Run: headless pygame with SDL's dummy video driver; simulated clock (each Clock.tick advances the game by its frame time, no real sleeping); random seed 0; keys injected as events and as key.get_pressed() state; mouse plan: one left click at the window centre at the start of phase 2, then a move to the lower-right quarter at the start of phase 3.
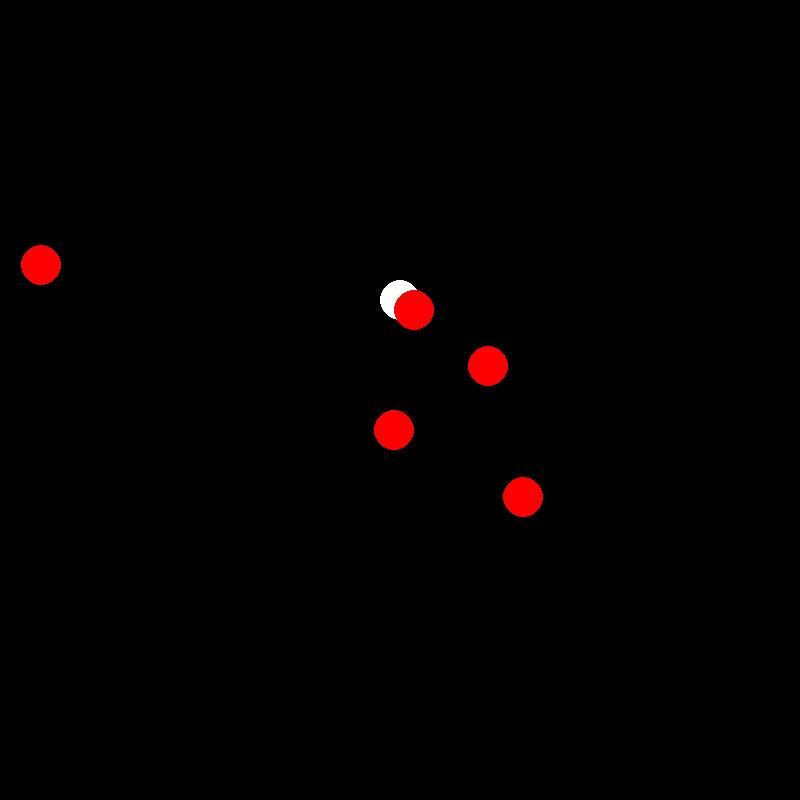
Frame 1 of 4 · flips 1–60 · no input
Frame 2 of 4 · flips 61–180 · clicked the window centre · tapped SPACE, RETURN · held RIGHT (→), D · screen unchanged from frame 1, image omitted
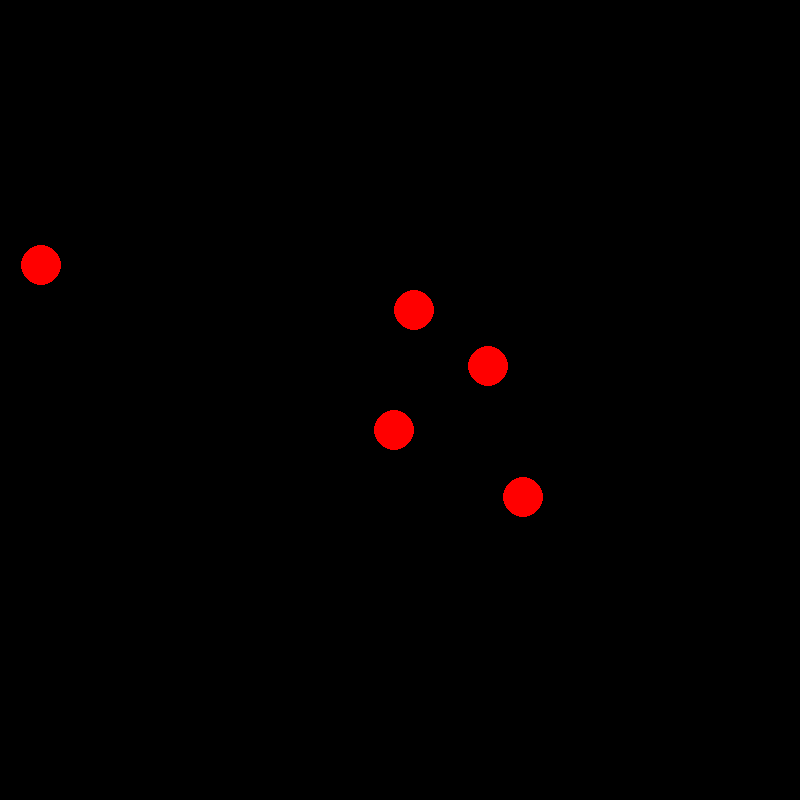
Frame 3 of 4 · flips 181–300 · moved the mouse to the lower-right quarter · held DOWN (↓), S
Frame 4 of 4 · flips 301–420 · held LEFT (←), A, UP (↑), W · screen unchanged from frame 3, image omitted

The pygame program that drew these frames:

import pygame
import random
import math

# Inisialisasi pygame
pygame.init()

# Ukuran layar
screen = pygame.display.set_mode((800, 800))
pygame.display.set_caption("Simple FPS Game")

# Warna
WHITE = (255, 255, 255)
BLACK = (0, 0, 0)
RED = (255, 0, 0)

# Pemain
player_pos = [400, 300]
player_angle = 0
player_speed = 10

# Peluru
bullets = []

# Musuh
enemies = [[random.randint(0, 800), random.randint(0, 600)] for _ in range(5)]

# Fungsi menggambar pemain
def draw_player(screen, pos, angle):
    pygame.draw.circle(screen, WHITE, pos, 20)
    end_pos = (pos[0] + 20 * math.cos(angle), pos[1] + 20 * math.sin(angle))
    pygame.draw.line(screen, WHITE, pos, end_pos, 2)

# Fungsi menggambar peluru
def draw_bullets(screen, bullets):
    for bullet in bullets:
        pygame.draw.circle(screen, RED, (int(bullet[0]), int(bullet[1])), 5)

# Fungsi menggambar musuh
def draw_enemies(screen, enemies):
    for enemy in enemies:
        pygame.draw.circle(screen, RED, enemy, 20)

# Loop utama
running = True
while running:
    for event in pygame.event.get():
        if event.type == pygame.QUIT:
            running = False
        elif event.type == pygame.MOUSEBUTTONDOWN:
            if event.button == 1:
                bullets.append([player_pos[0], player_pos[1], player_angle])

    keys = pygame.key.get_pressed()
    if keys[pygame.K_w]:
        player_pos[0] += player_speed * math.cos(player_angle)
        player_pos[1] += player_speed * math.sin(player_angle)
    if keys[pygame.K_s]:
        player_pos[0] -= player_speed * math.cos(player_angle)
        player_pos[1] -= player_speed * math.sin(player_angle)
    if keys[pygame.K_a]:
        player_angle -= 0.1
    if keys[pygame.K_d]:
        player_angle += 0.1

    # Update peluru
    for bullet in bullets:
        bullet[0] += 10 * math.cos(bullet[2])
        bullet[1] += 10 * math.sin(bullet[2])

    # Menghapus peluru yang keluar dari layar
    bullets = [bullet for bullet in bullets if 0 < bullet[0] < 800 and 0 < bullet[1] < 600]

    # Menggambar semua objek
    screen.fill(BLACK)
    draw_player(screen, player_pos, player_angle)
    draw_bullets(screen, bullets)
    draw_enemies(screen, enemies)
    pygame.display.flip()
    pygame.time.delay(30)

pygame.quit()
